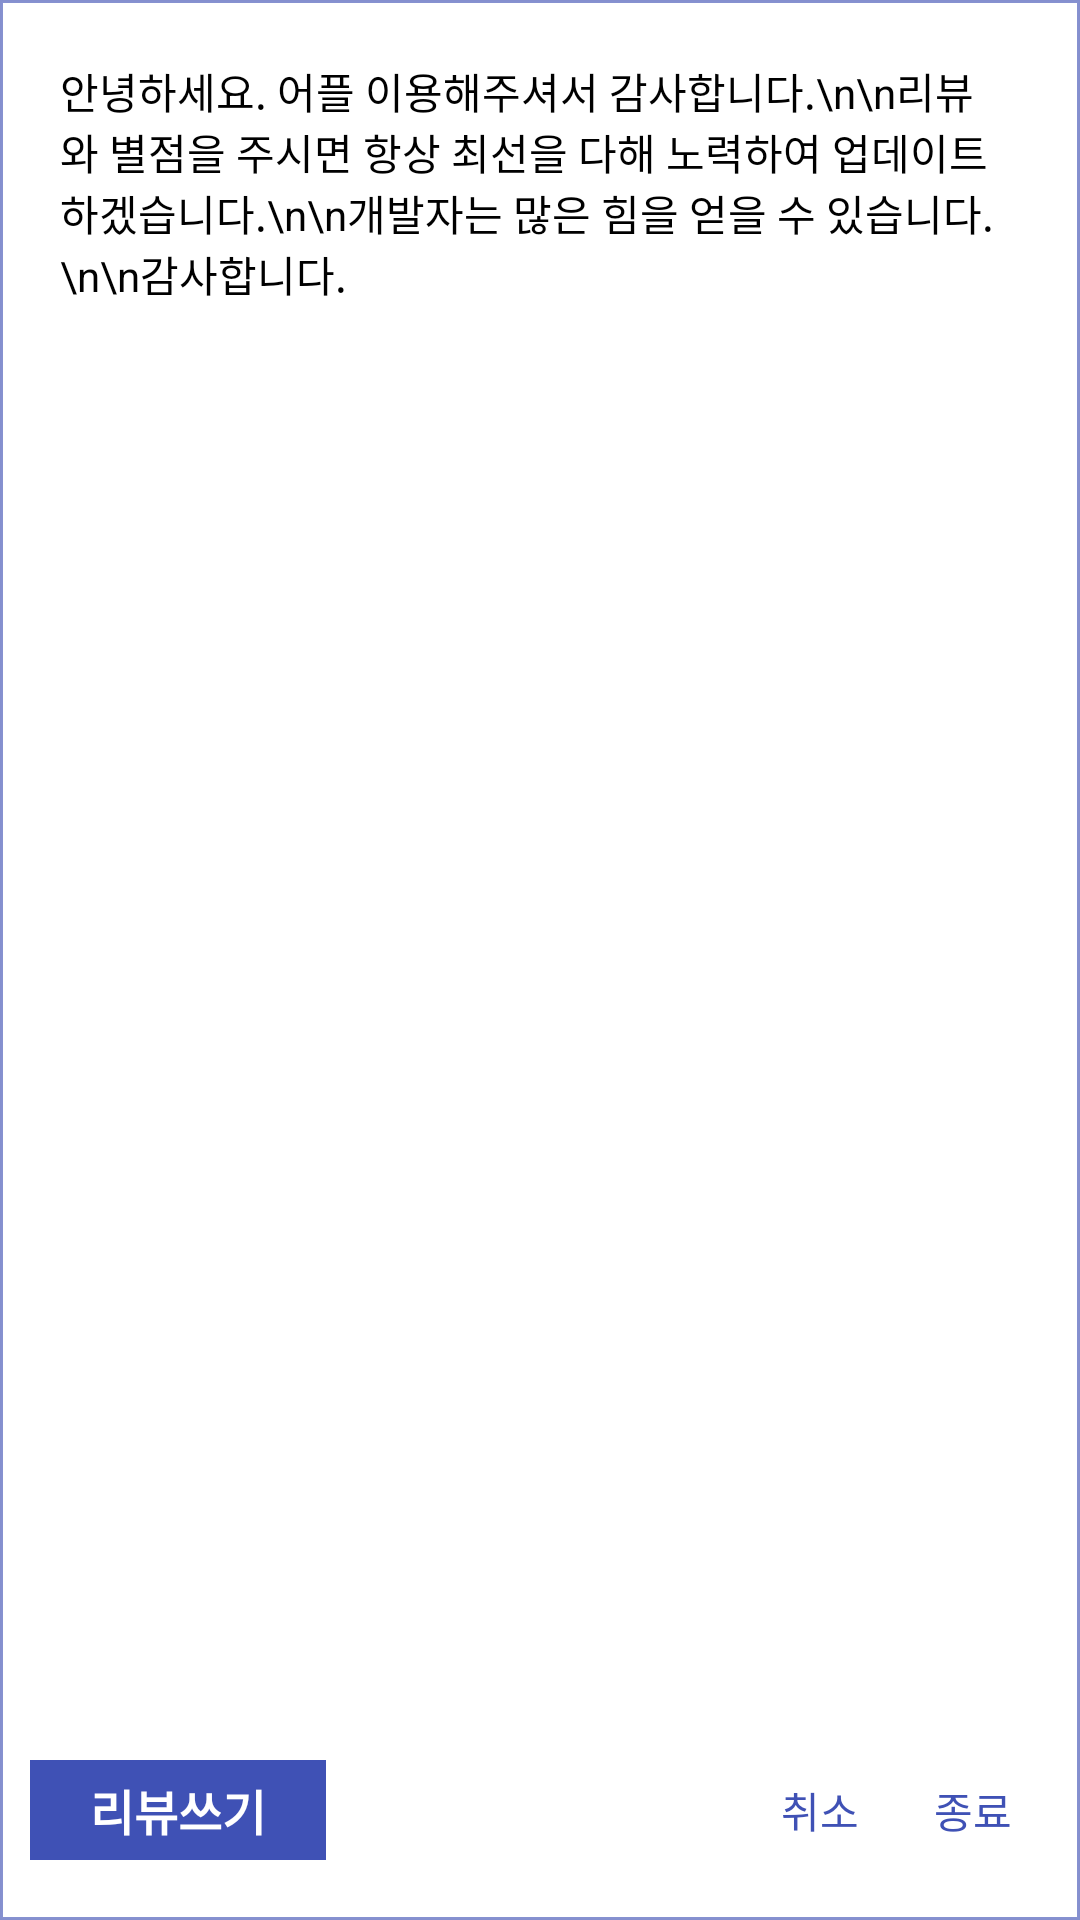

Reconstruct the res/layout file that produces this screen, plus the resources it refers to.
<!-- AndroidManifest.xml: application theme AppTheme -->
<!-- res/layout/dialog.xml -->
<?xml version="1.0" encoding="utf-8"?>
<LinearLayout xmlns:android="http://schemas.android.com/apk/res/android"
              android:layout_width="match_parent"
              android:layout_height="wrap_content"
              android:background="@drawable/btn"
              android:orientation="vertical">

    <ScrollView
        android:layout_width="match_parent"
        android:layout_height="0dip"
        android:layout_weight="1">

        <LinearLayout
            android:layout_width="match_parent"
            android:layout_height="match_parent"
            android:orientation="vertical">

            <LinearLayout
                android:layout_width="match_parent"
                android:layout_height="0dip"
                android:layout_weight="1"
                android:orientation="vertical">



                <LinearLayout
                    android:layout_width="match_parent"
                    android:layout_height="wrap_content"
                    android:gravity="center"
                    android:orientation="vertical">

                    <TextView
                        android:layout_width="wrap_content"
                        android:layout_height="wrap_content"
                        android:padding="10dip"
                        android:text="안녕하세요. 어플 이용해주셔서 감사합니다.\n\n리뷰와 별점을 주시면 항상 최선을 다해 노력하여 업데이트 하겠습니다.\n\n개발자는 많은 힘을 얻을 수 있습니다.\n\n감사합니다."
                        android:textColor="@color/black"
                        android:textSize="14sp"/>
                </LinearLayout>

            </LinearLayout>
        </LinearLayout>
    </ScrollView>

    <LinearLayout
        android:layout_width="match_parent"
        android:layout_height="wrap_content"
        android:orientation="vertical"
        >

        <LinearLayout
            android:layout_marginTop="10dip"
            android:paddingTop="10dip"
            android:paddingBottom="10dip"
            android:layout_width="match_parent"
            android:layout_height="wrap_content"
            android:orientation="horizontal">

            <LinearLayout

                android:layout_width="0dip"
                android:layout_weight="0.5"
                android:layout_height="wrap_content"
                android:orientation="vertical">


                <TextView
                    android:paddingTop="5dip"
                    android:paddingBottom="5dip"
                    android:paddingLeft="20dip"
                    android:paddingRight="20dip"
                    android:background="@color/colorPrimary"
                    android:layout_gravity="left"
                    android:gravity="right"
                    android:textSize="16sp"
                    android:textStyle="bold"
                    android:id="@+id/textView1"
                    android:textColor="@color/white"
                    android:layout_width="wrap_content"
                    android:layout_height="wrap_content"
                    android:text="리뷰쓰기"/>

            </LinearLayout>

            <LinearLayout

                android:layout_width="0dip"
                android:layout_weight="0.2"
                android:layout_height="wrap_content"
                android:orientation="vertical"
                >
            </LinearLayout>


            <LinearLayout
                android:layout_gravity="center"
                android:gravity="center"
                android:layout_width="0dip"
                android:layout_weight="0.3"
                android:layout_height="wrap_content"
                android:orientation="horizontal"
                >

                <LinearLayout

                    android:layout_width="0dip"
                    android:layout_weight="0.5"
                    android:layout_height="wrap_content"
                    android:orientation="vertical"
                    android:layout_gravity="center"
                    android:gravity="center"
                    >

                    <TextView
                        android:id="@+id/textView3"
                        android:textColor="@color/colorPrimary"
                        android:layout_width="wrap_content"
                        android:layout_height="wrap_content"
                        android:text="취소"/>
                </LinearLayout>

                <LinearLayout
                    android:layout_width="0dip"
                    android:layout_weight="0.5"
                    android:layout_height="wrap_content"
                    android:orientation="vertical"
                    android:layout_gravity="center"
                    android:gravity="center"
                    >

                    <TextView
                        android:id="@+id/textView4"
                        android:textColor="@color/colorPrimary"
                        android:layout_width="wrap_content"
                        android:layout_height="wrap_content"
                        android:text="종료"/>
                </LinearLayout>
            </LinearLayout>
        </LinearLayout>
    </LinearLayout>


</LinearLayout>
<!-- resources referenced by this layout -->
<resources>
  <color name="colorPrimary">#3F51B5</color>
  <!-- drawable btn (drawable) -->
  <?xml version="1.0" encoding="utf-8"?>
  <selector xmlns:android="http://schemas.android.com/apk/res/android">
      <item><shape>
              <solid android:color="#fff" />
              <stroke android:width="1dp" android:color="@color/colorPrimary_transparent" />
              <padding android:bottom="10dp" android:left="10dp" android:right="10dp" android:top="10dp" />
          </shape></item>
  </selector>
  <style name="AppTheme" parent="Theme.AppCompat.Light.NoActionBar">
          
          <item name="colorPrimary">@color/colorPrimary</item>
          <item name="colorPrimaryDark">@color/colorPrimaryDark</item>
          <item name="colorAccent">@color/colorAccent</item>
  
          <item name="actionMenuTextColor">@color/white</item>
          <item name="android:textColorPrimary">@color/white</item>
          <item name="android:textColorSecondary">@color/white</item>
  
      </style>
  <color name="colorPrimary_transparent">#a03F51B5</color>
  <color name="colorPrimaryDark">#303F9F</color>
  <color name="colorAccent">#FF4081</color>
  <!-- not gathered from this repository: default colours our renderer supplied (Android Studio template values) -->
  <color name="black">#FF000000</color>
  <color name="white">#FFFFFFFF</color>
</resources>
